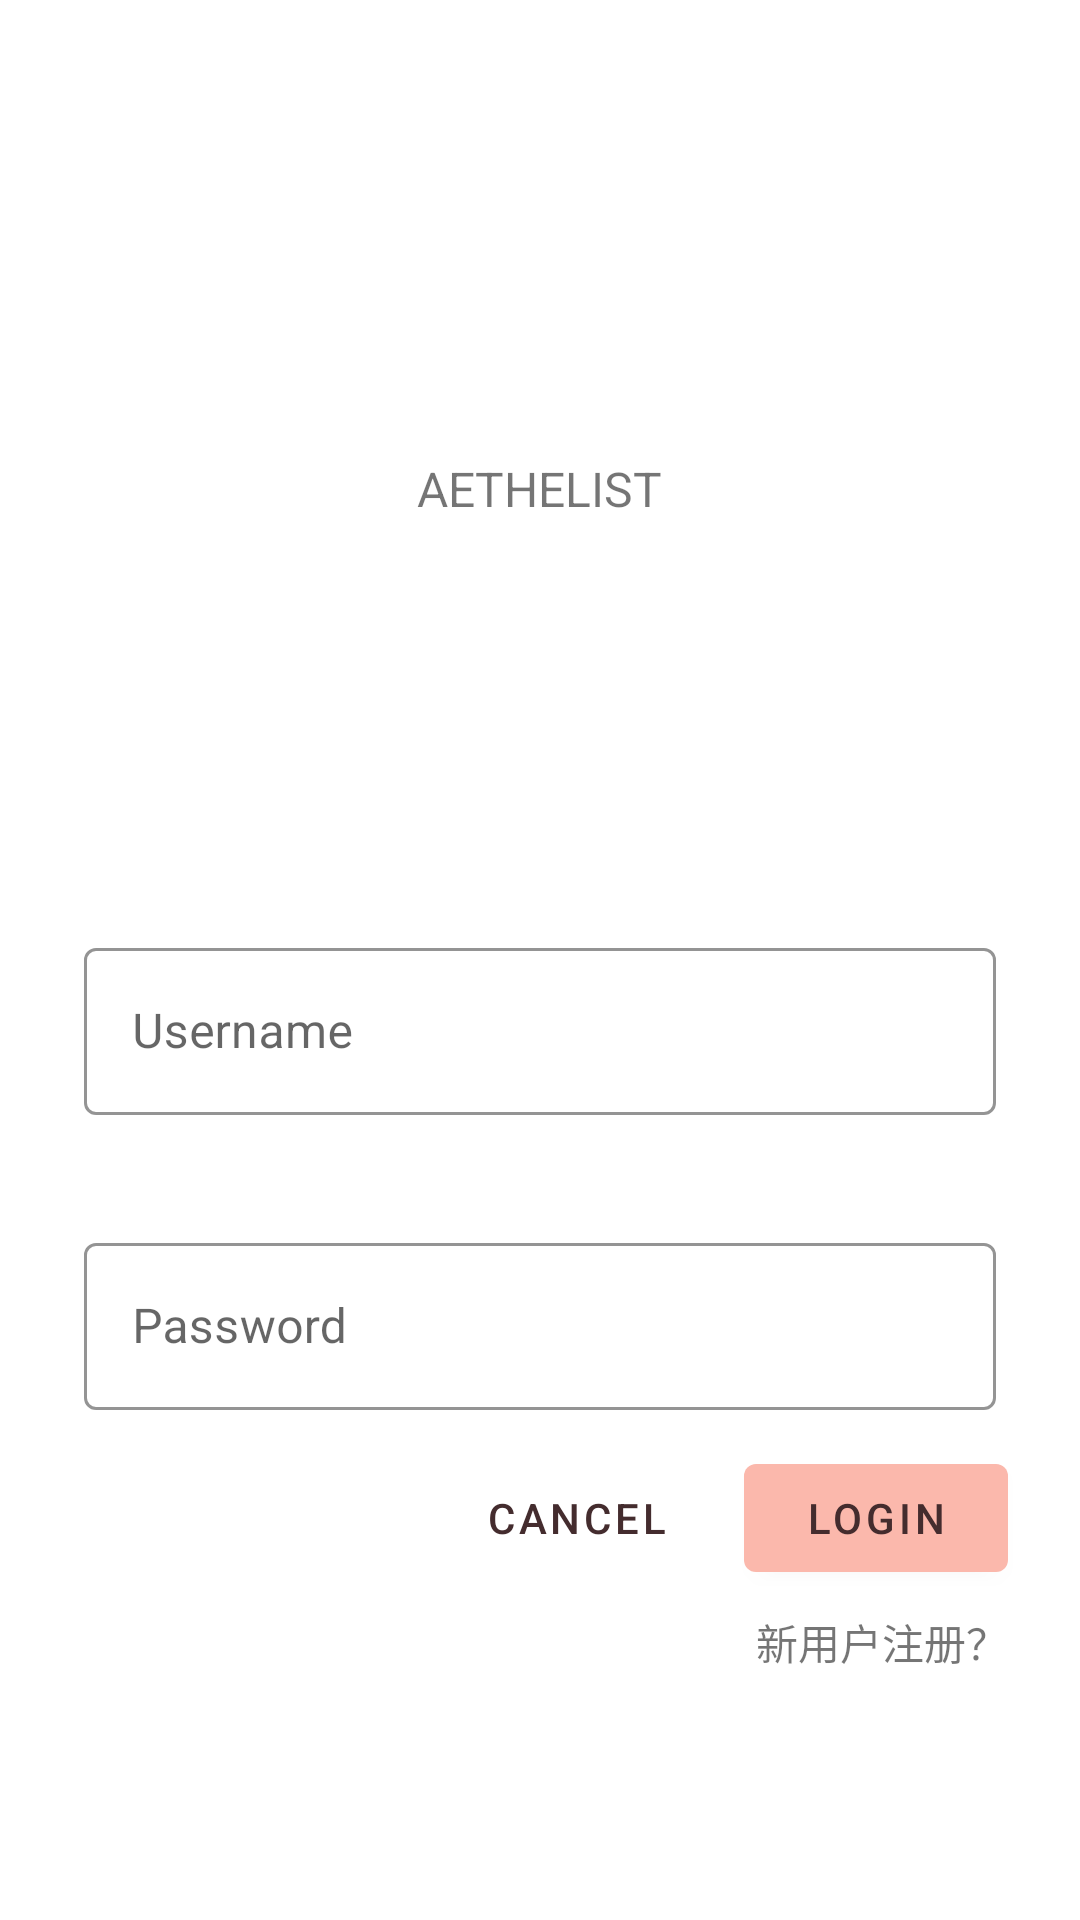

Write the Android layout XML for this screen, with the resource values it uses.
<!-- AndroidManifest.xml: application theme Theme.Shrine -->
<!-- res/layout/activity_login.xml -->
<?xml version="1.0" encoding="utf-8"?>
<ScrollView xmlns:android="http://schemas.android.com/apk/res/android"
    xmlns:app="http://schemas.android.com/apk/res-auto"
    xmlns:tools="http://schemas.android.com/tools"
    android:layout_width="match_parent"
    android:layout_height="match_parent"
    tools:context=".activity.LoginActivity">
    <LinearLayout
        android:layout_width="match_parent"
        android:layout_height="wrap_content"
        android:clipChildren="false"
        android:clipToPadding="false"
        android:orientation="vertical"
        android:padding="24dp"
        android:paddingTop="16dp">

        <ImageView
            android:tint="?android:attr/textColorPrimary"
            android:layout_width="64dp"
            android:layout_height="64dp"
            android:layout_gravity="center_horizontal"
            android:layout_marginTop="48dp"
            android:layout_marginBottom="16dp"
            app:srcCompat="@drawable/shr_logo"
            tools:ignore="VectorDrawableCompat" />

        <TextView
            android:layout_width="wrap_content"
            android:layout_height="wrap_content"
            android:layout_gravity="center_horizontal"
            android:layout_marginBottom="132dp"
            android:text="@string/shr_app_name"
            android:textAllCaps="true"
            android:textSize="16sp" />

        
        <com.google.android.material.textfield.TextInputLayout
            style="@style/Widget.Shrine.TextInputLayout"
            android:id="@+id/username_text_input_layout"
            android:layout_width="match_parent"
            android:layout_height="wrap_content"
            android:layout_margin="4dp"
            android:hint="@string/shr_hint_username"
            app:errorEnabled="true">

            <com.google.android.material.textfield.TextInputEditText
                android:layout_width="match_parent"
                android:layout_height="wrap_content"
                android:id="@+id/login_username_text_input"
                android:inputType="text"
                android:maxLines="1" />
        </com.google.android.material.textfield.TextInputLayout>

        <com.google.android.material.textfield.TextInputLayout
            style="@style/Widget.Shrine.TextInputLayout"
            android:id="@+id/password_text_input_layout"
            android:layout_width="match_parent"
            android:layout_height="wrap_content"
            android:layout_margin="4dp"
            android:hint="@string/shr_hint_password">

            <com.google.android.material.textfield.TextInputEditText
                android:id="@+id/login_password_text_input"
                android:layout_width="match_parent"
                android:layout_height="wrap_content"
                android:inputType="textPassword"/>
        </com.google.android.material.textfield.TextInputLayout>
        
        <RelativeLayout
            android:layout_width="match_parent"
            android:layout_height="wrap_content">

            <com.google.android.material.button.MaterialButton
                android:id="@+id/next_button"
                style="@style/Widget.Shrine.Button"
                android:layout_width="wrap_content"
                android:layout_height="wrap_content"
                android:layout_alignParentEnd="true"
                android:layout_alignParentRight="true"
                android:text="login" />
            
            <com.google.android.material.button.MaterialButton
                android:id="@+id/cancel_button"
                style="@style/Widget.Shrine.Button.TextButton"
                android:layout_width="wrap_content"
                android:layout_height="wrap_content"
                android:layout_marginEnd="12dp"
                android:layout_marginRight="12dp"
                android:layout_toStartOf="@id/next_button"
                android:layout_toLeftOf="@id/next_button"
                android:text="@string/shr_button_cancel" />
            <TextView
                android:id="@+id/xinyonghuzhuce"
                android:layout_width="wrap_content"
                android:layout_height="wrap_content"
                android:text="新用户注册？"
                android:layout_alignParentRight="true"
                android:layout_below="@+id/next_button"
                android:layout_marginTop="2dp"
                android:paddingTop="5dp"/>
        </RelativeLayout>
    </LinearLayout>

</ScrollView>
<!-- resources referenced by this layout -->
<resources>
  <string name="shr_app_name">Aethelist</string>
  <string name="shr_button_cancel">Cancel</string>
  <string name="shr_hint_password">Password</string>
  <string name="shr_hint_username">Username</string>
  <style name="Widget.Shrine.Button" parent="Widget.MaterialComponents.Button">
          <item name="android:textColor">?android:attr/textColorPrimary</item>
          <item name="backgroundTint">?attr/colorPrimaryDark</item>
      </style>
  <style name="Widget.Shrine.Button.TextButton" parent="Widget.MaterialComponents.Button.TextButton">
          <item name="android:textColor">?android:attr/textColorPrimary</item>
      </style>
  <style name="Widget.Shrine.TextInputLayout" parent="Widget.MaterialComponents.TextInputLayout.OutlinedBox">
          <item name="hintTextAppearance">@style/TextAppearance.Shrine.TextInputLayout.HintText</item>
          <item name="hintTextColor">@color/textColorPrimary</item>
          <item name="android:paddingBottom">8dp</item>
          <item name="boxStrokeColor">@color/textInputOutlineColor</item>
      </style>
  <style name="Theme.Shrine" parent="Theme.MaterialComponents.Light.NoActionBar">
          
          <item name="colorPrimary">@color/colorPrimary</item>
          <item name="colorPrimaryDark">@color/colorPrimaryDark</item>
          <item name="colorAccent">@color/colorAccent</item>
          <item name="android:windowLightStatusBar" tools:targetApi="m">true</item>
          <item name="android:textColorPrimary">@color/textColorPrimary</item>
      </style>
  <style name="TextAppearance.Shrine.TextInputLayout.HintText" parent="TextAppearance.MaterialComponents.Subtitle2">
          <item name="android:textColor">?android:attr/textColorPrimary</item>
      </style>
  <color name="textColorPrimary">#442C2E</color>
  <color name="textInputOutlineColor">#FBB8AC</color>
  <color name="colorPrimary">#6200EE</color>
  <color name="colorPrimaryDark">#FBB8AC</color>
  <color name="colorAccent">#FEDBD0</color>
</resources>
